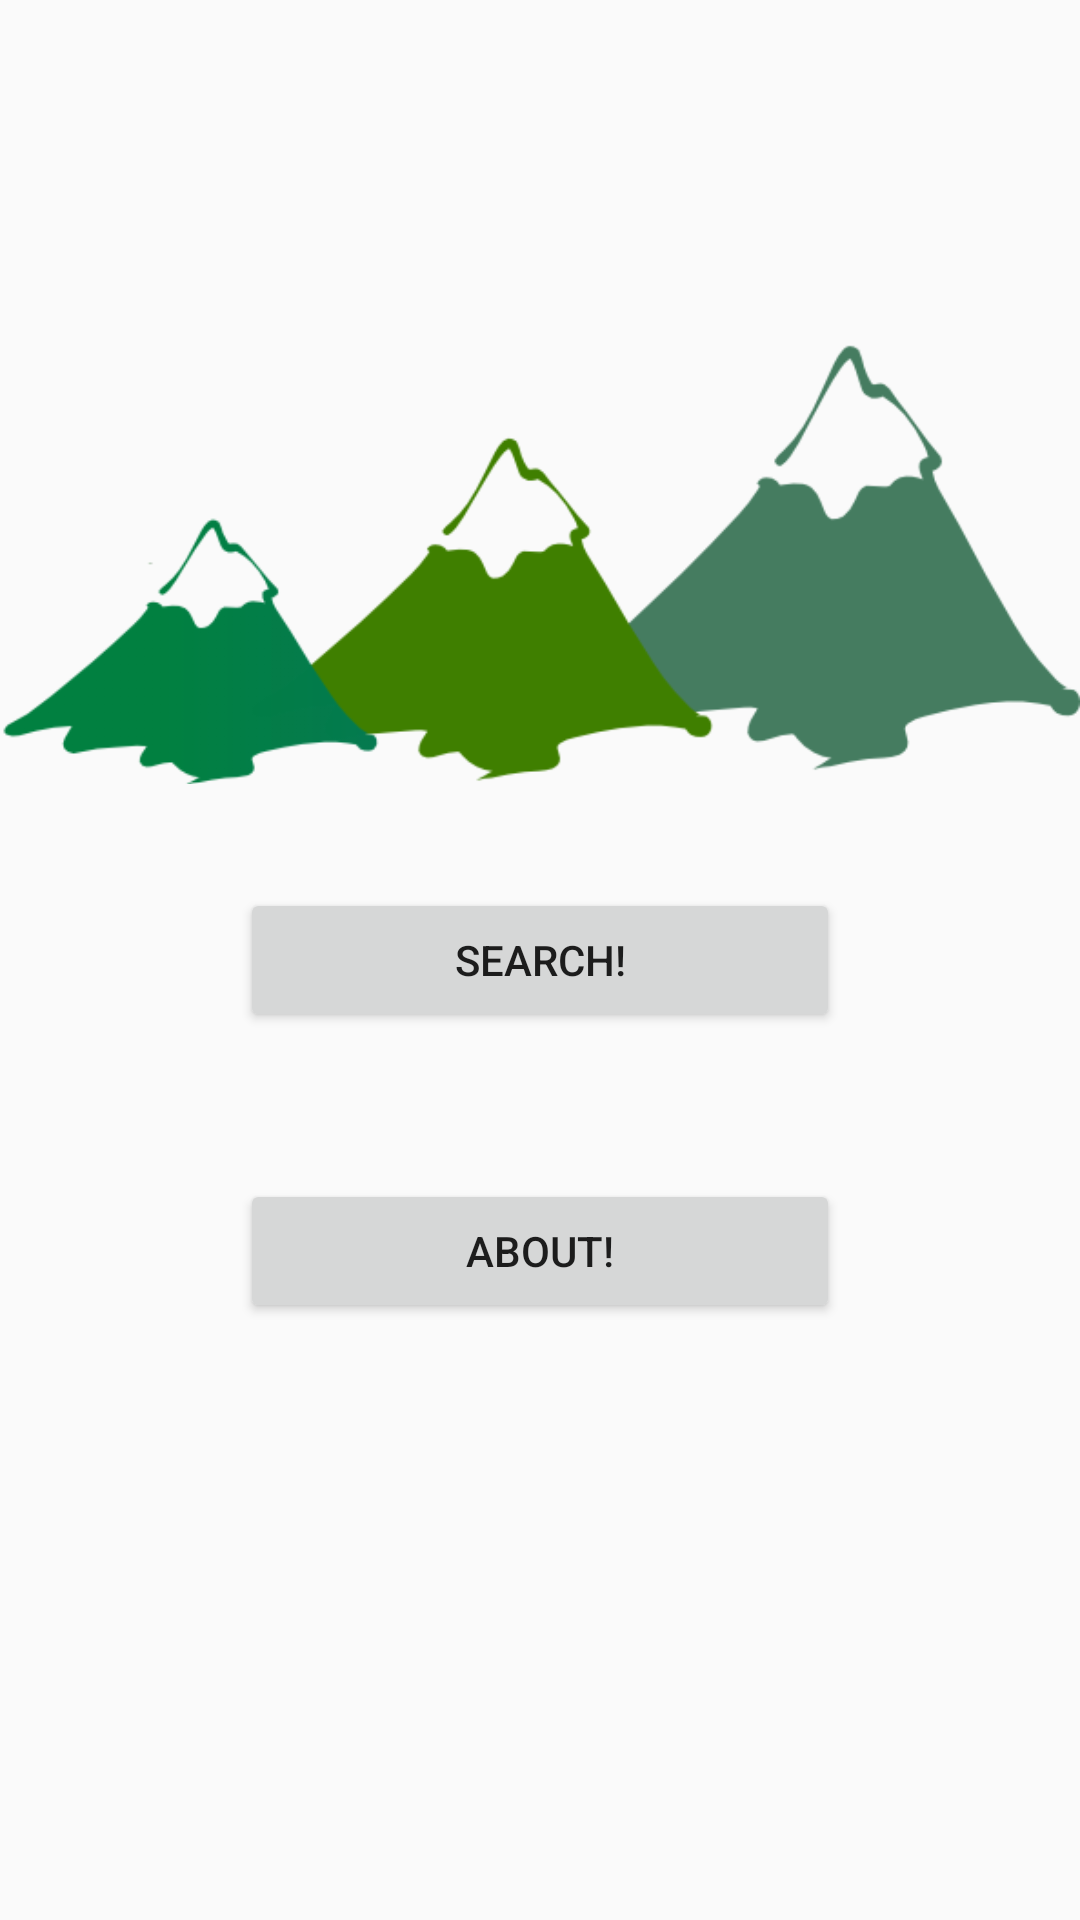

This screen was rendered from an Android layout file. Write that file and the resources it references.
<!-- AndroidManifest.xml: application theme BlueTheme -->
<!-- res/layout/activity_home.xml -->
<?xml version="1.0" encoding="utf-8"?>
<RelativeLayout xmlns:android="http://schemas.android.com/apk/res/android"
    xmlns:app="http://schemas.android.com/apk/res-auto"
    xmlns:tools="http://schemas.android.com/tools"
    android:layout_width="match_parent"
    android:layout_height="match_parent"
    tools:context="e.example.trailapiapp.Home">


    <ImageView
        android:id="@+id/imageView"
        android:layout_width="match_parent"
        android:layout_height="wrap_content"
        android:layout_alignParentBottom="true"
        android:layout_alignParentLeft="true"
        android:layout_alignParentStart="true"
        android:layout_marginBottom="330dp"
        android:scaleType="centerInside"
        app:srcCompat="@drawable/mountain" />

    <Button
        android:id="@+id/search"
        android:layout_width="200dp"
        android:layout_height="wrap_content"
        android:layout_centerHorizontal="true"
        android:layout_centerVertical="true"
        android:onClick="onClickSearch"
        android:text="@string/search" />

    <Button
        android:id="@+id/about"
        android:layout_width="200dp"
        android:layout_height="wrap_content"
        android:layout_alignLeft="@+id/search"
        android:layout_alignStart="@+id/search"
        android:layout_below="@+id/search"
        android:onClick="onClickAbout"
        android:layout_marginTop="49dp"
        android:text="@string/about" />

</RelativeLayout>
<!-- resources referenced by this layout -->
<resources>
  <!-- drawable mountain: png bitmap (drawable, 21723 bytes) -->
  <string name="about">About!</string>
  <string name="search">Search!</string>
  <style name="BlueTheme" parent="Theme.AppCompat.Light.DarkActionBar">
          
          <item name="colorPrimary">@color/colorPrimary</item>
          <item name="colorPrimaryDark">@color/colorPrimaryDark</item>
          <item name="colorAccent">@color/colorAccent</item>
      </style>
  <color name="colorPrimary">#3F51B5</color>
  <color name="colorPrimaryDark">#303F9F</color>
  <color name="colorAccent">#FF4081</color>
</resources>
